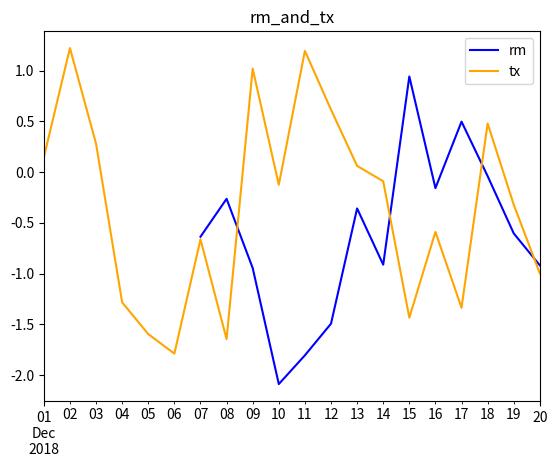

Reproduce this figure in Python.
import numpy as np
import pandas as pd
import matplotlib.pyplot as plt


def seven_weight(num):  # num: <class 'pandas.core.series.Series'>
    weights = np.array([0.88, 0.2, 0.2, 0.2, 0.2, 0.2, 0.2])
    num = np.array(num)
    return np.dot(weights, num)  # <class 'numpy.float64'>


v = np.random.randn(20)
tx = pd.Series(v)
tx.index = pd.date_range('2018-12-01', periods=20, freq="d")
# rm = tx.rolling(window=5, center=False).mean()
rm = tx.rolling(window=7).apply(seven_weight, raw=False)
rm.plot(color='blue', label='rm')
tx.plot(color='orange', label='tx')
plt.legend(loc='best')
plt.title('rm_and_tx')
plt.show()



